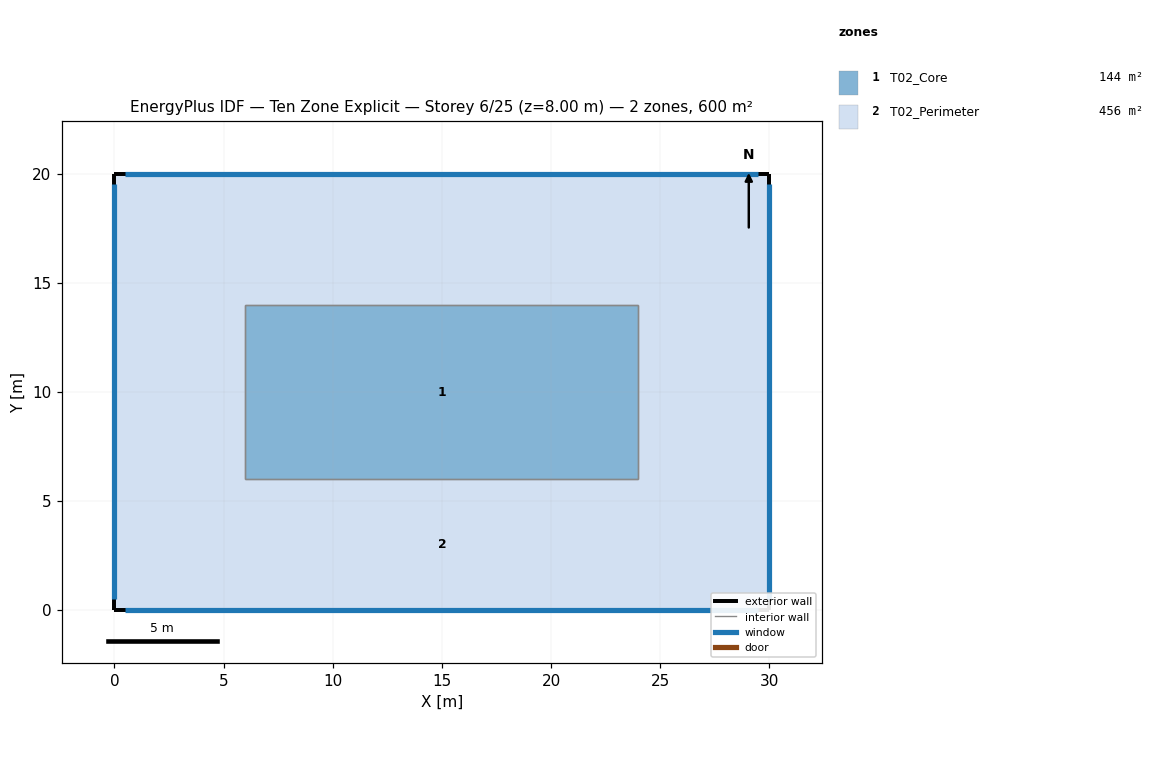
=== STOREY PLAN SPEC (per zone: floor XY polygon, exterior-wall plan segments, windows/doors) ===
zone 1: T02_Core  (144.0 m²)
  floor: (24.00, 14.00) (24.00, 6.00) (6.00, 6.00) (6.00, 14.00)
  interior walls: 4
zone 2: T02_Perimeter  (456.0 m²)
  floor: (30.00, 6.00) (30.00, 0.00) (0.00, 0.00) (0.00, 6.00)
  floor: (30.00, 20.00) (30.00, 14.00) (0.00, 14.00) (0.00, 20.00)
  floor: (6.00, 14.00) (6.00, 6.00) (0.00, 6.00) (0.00, 14.00)
  floor: (30.00, 14.00) (30.00, 6.00) (24.00, 6.00) (24.00, 14.00)
  exterior wall: (0.00, 20.00) – (0.00, 0.00)  [20.0 m]
    window: (0.00, 19.50) – (0.00, 0.50)  [28.5 m²]
  exterior wall: (30.00, 0.00) – (30.00, 20.00)  [20.0 m]
    window: (30.00, 0.50) – (30.00, 19.50)  [28.5 m²]
  exterior wall: (0.00, 0.00) – (30.00, 0.00)  [30.0 m]
    window: (0.50, 0.00) – (29.50, 0.00)  [43.5 m²]
  exterior wall: (30.00, 20.00) – (0.00, 20.00)  [30.0 m]
    window: (29.50, 20.00) – (0.50, 20.00)  [43.5 m²]
  interior walls: 4

=== DERIVED (storey summary) ===
Building: Ten Zone Explicit
Storey: 6 of 25  (floor level z = 8.00 m)
Storey gross floor area: 600.0 m²
Zones on this storey: 2
  - T02_Core: floor 144.0 m²
  - T02_Perimeter: floor 456.0 m²; exterior wall 100.0 m (300.0 m²); 4 window(s) 144.0 m²; WWR 48.0%
Zone adjacency (shared interzone walls):
  - T02_Core ↔ T02_Perimeter